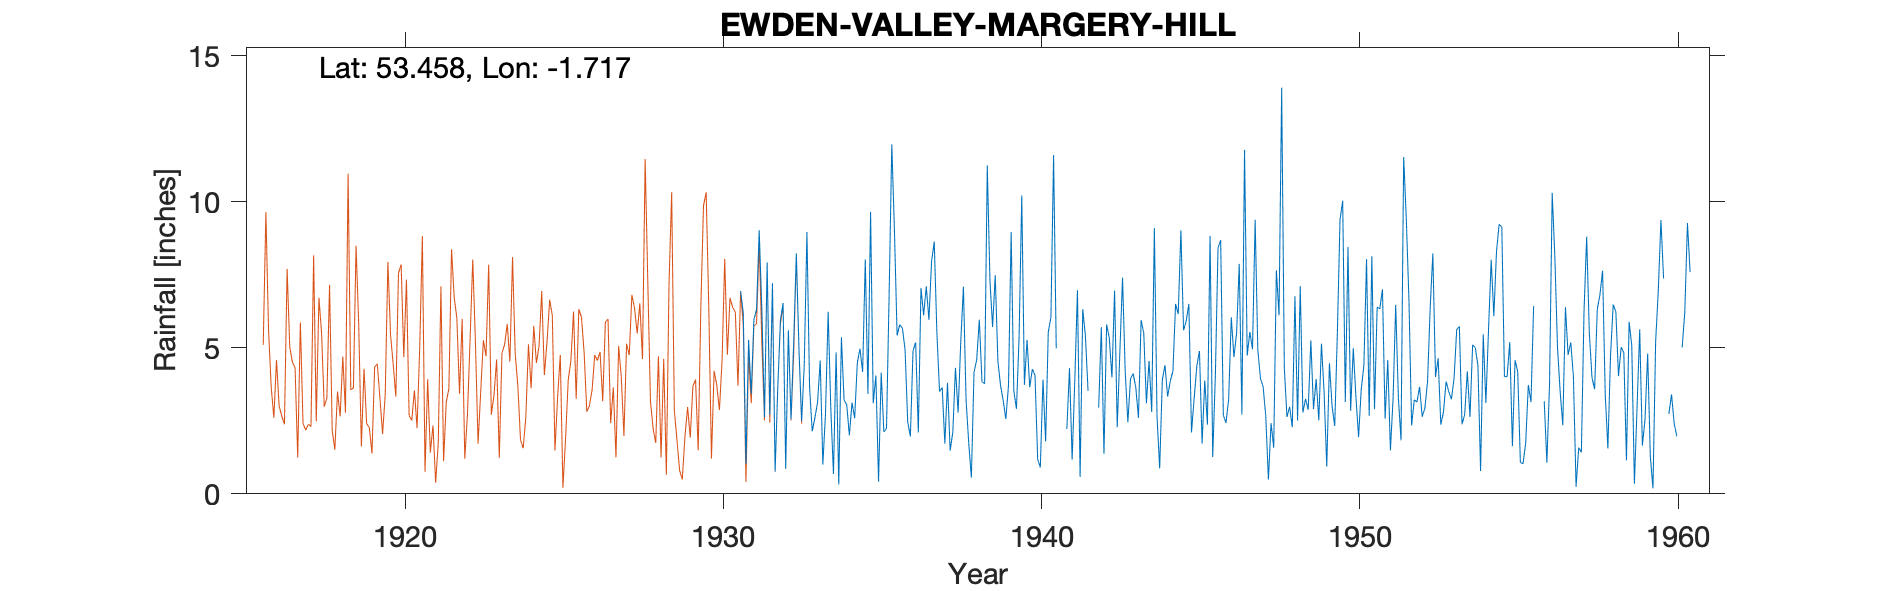

Values plotted in this chart, from the file beside it:
EWDEN (MARGERY HILL), , , , , , , , , , , , , , , , , , , , , , , 
Grid ref, SK189957, Long, -1.717, Lat, 53.46, Elevation, 1784, ft, , , , , , , , , , , , , , , 
Station no, 3140, , , , , , , , , , , , , , , , , , , , , , 
, 1931, 1932, 1933, 1934, 1935, 1936, 1937, 1938, 1939, 1940, 1941, 1942, 1943, 1944, 1945, 1946, 1947, 1948, 1949, 1950, 1951, 1952, 1953
January, 6.94, 7.21, 4.43, 4.84, 3.42, 5.79, 7.96, 7.09, 7.48, 5.27, , , 7.4, 9.1, 5.91, 8.42, 5.54, 13.9, 2.9, 3.14, 6.39, 6.6, 2.37
February, 6.18, 0.76, 8.96, 0.32, 9.65, 5.67, 8.63, 3.21, 4.54, 3.65, , , 4.2, 2.64, 6.5, 8.68, 4.95, 4.3, 3.93, 8.45, 6.33, 2.34, 2.8
March, 1.03, 3.6, 3.64, 5.36, 3.1, 4.93, 5.51, 1.75, 3.71, 4.27, , , 2.45, 0.87, 2.1, 2.7, 9.38, 2.63, 2.52, 2.84, 7, 3.22, 3.84
April, 5.27, 5.94, 2.14, 3.21, 4.05, 2.46, 3.5, 0.55, 3.19, 4.05, 2.22, 2.95, 3.93, 3.9, 3.27, 2.43, 4.93, 2.98, 5.14, 4.98, 2.57, 3.14, 3.5
May, 3.42, 6.53, 2.6, 3.05, 0.42, 1.96, 3.64, 4.16, 2.56, 1.18, 4.3, 5.7, 4.12, 4.4, 4.37, 3.22, 3.95, 2.28, 3.47, 3.31, 4.58, 3.66, 3.24
June, 5.96, 0.87, 3.12, 2, 4.15, 4.9, 1.72, 4.58, 3.71, 0.9, 1.17, 1.37, 3.64, 3.33, 4.89, 6.04, 3.67, 6.76, 0.93, 1.94, 1.49, 2.64, 3.95
July, 6.31, 5.6, 4.56, 3.12, 2.12, 5.18, 3.8, 5.96, 8.96, 3.91, 3.88, 5.8, 2.6, 3.86, 1.72, 4.68, 2.66, 2.51, 4.47, 3.58, 3.25, 2.93, 5.62
August, 9.02, 2.55, 1, 2.59, 2.24, 2.1, 1.48, 3.84, 3.53, 1.79, 6.97, 5.33, 5.95, 4.2, 3.88, 5.5, 0.49, 7.11, 3.01, 4.39, 6.47, 3.84, 5.73
September, 6.32, 5.18, 2.74, 4.48, 6.87, 7.05, 2.1, 3.77, 2.91, 5.54, 0.58, 3.98, 5.5, 6.5, 2.37, 7.87, 2.42, 2.78, 2.32, 8.03, 3.29, 6.38, 2.38
October, 2.62, 8.23, 6.23, 4.97, 11.96, 6.11, 4.31, 11.24, 5.38, 6.05, 6.32, 6.96, 3.1, 6.15, 8.83, 2.71, 1.58, 3.25, 5.51, 2.67, 1.83, 8.23, 2.71
November, 7.92, 4.96, 2.93, 4.17, 8.99, 7.1, 2.78, 7.31, 10.21, 11.59, 5.4, 2.28, 4.55, 9.02, 1.26, 11.77, 7.65, 2.88, 9.38, 8.13, 11.53, 4, 4.19
December, 2.71, 2.49, 0.68, 8.02, 5.42, 5.96, 5.21, 5.71, 3.73, 4.98, 3.52, 4.88, 2.8, 5.6, 4.06, 4.73, 6.11, 5.25, 10.03, 2.9, 9.39, 4.64, 2.63
Total, 63.7, 53.92, 43.03, 46.13, 62.39, 59.21, 50.64, 59.17, 59.91, 53.18, , , 50.24, 59.57, 49.16, 68.75, 53.33, 56.63, 53.61, 54.36, 64.12, 51.62, 42.96
1941 Jan 5.75, Feb 6.33, Mar 8 and total…, , , , , , , , , , , , , , , , , , , , , , , 
1942 Jan 5, Feb 2.25, Mar 3.19 and total…, , , , , , , , , , , , , , , , , , , , , , , 
1956 Feb 2.23, Mar 2.13, Dec 6.39 and to…, , , , , , , , , , , , , , , , , , , , , , , 
1960 Feb 3.80, July 6.73, Dec 6.85 and t…, , , , , , , , , , , , , , , , , , , , , , , 
